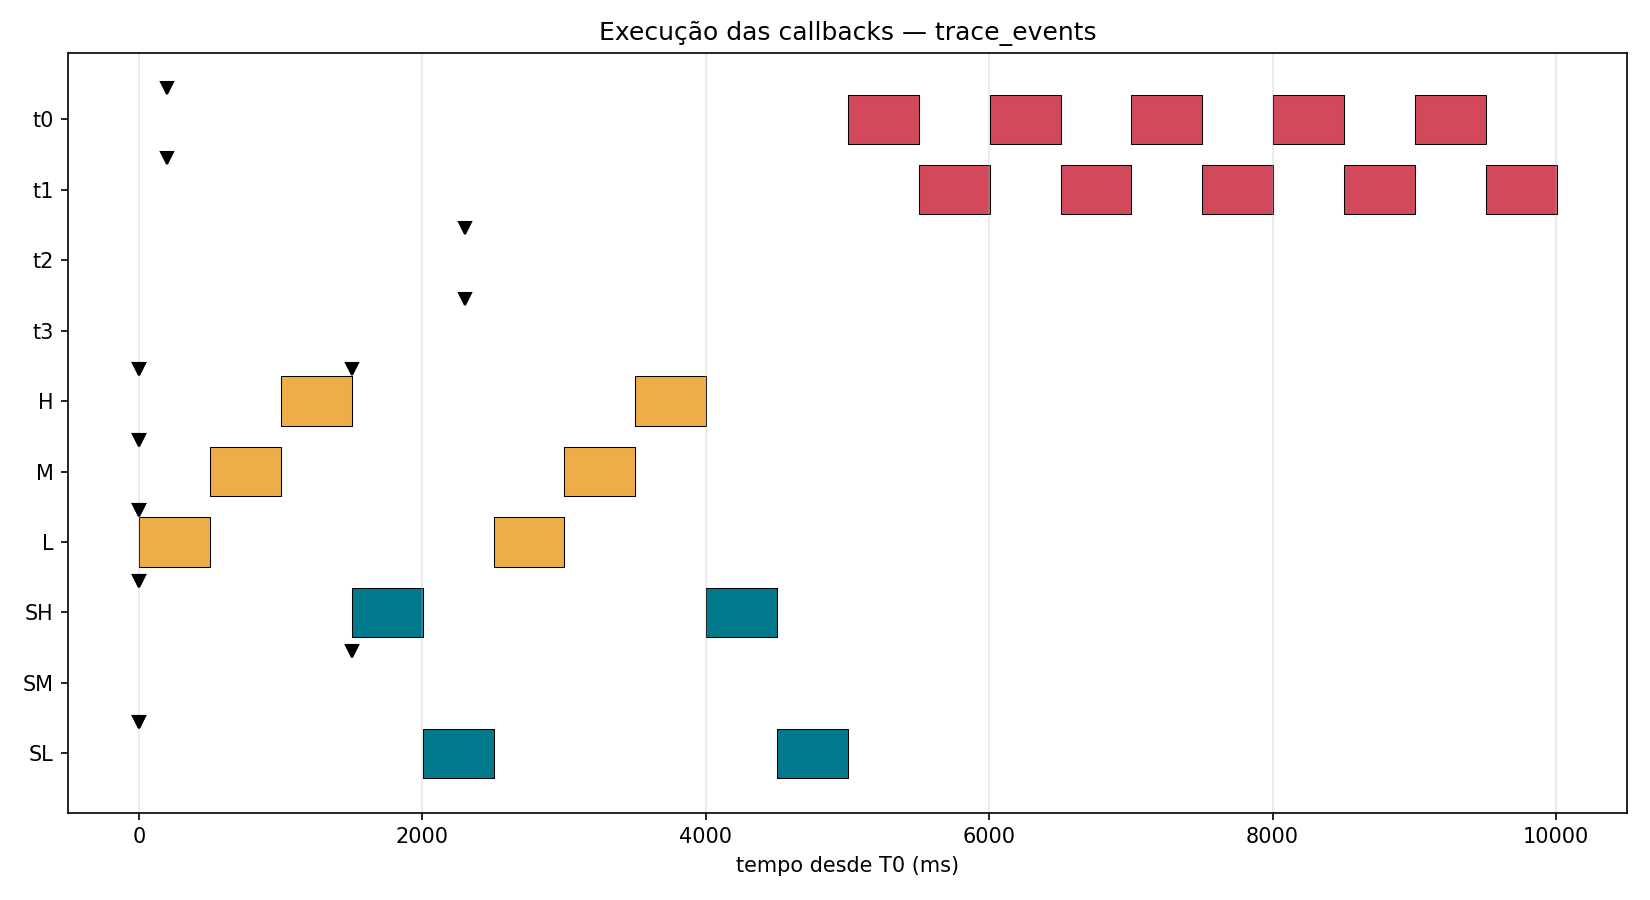

Values plotted in this chart, from the file beside it:
evento, nome, inicio_ms, fim_ms
arrive, t0, 200, 200
arrive, t1, 200, 200
arrive, t2, 2300, 2300
arrive, t3, 2300, 2300
arrive, L, 1.174, 1.173
arrive, M, 1.361, 1.36
arrive, H, 1.396, 1.395
arrive, SH, 1.42, 1.42
arrive, SL, 1.595, 1.594
arrive, L, 1.65, 1.649
arrive, M, 1.685, 1.685
arrive, H, 1.706, 1.706
arrive, SH, 1.726, 1.726
arrive, SL, 1.756, 1.756
run, L, 1.7, 501.7
run, M, 501.8, 1002
arrive, SM, 1500, 1500
arrive, SM, 1500, 1500
arrive, H, 1500, 1500
run, H, 1002, 1502
run, SH, 1502, 2002
run, SL, 2003, 2503
run, L, 2503, 3003
run, M, 3003, 3503
run, H, 3503, 4003
run, SH, 4003, 4503
run, SL, 4504, 5004
run, t0, 5004, 5504
run, t1, 5504, 6004
run, t0, 6004, 6504
run, t1, 6504, 7004
run, t0, 7004, 7504
run, t1, 7504, 8004
run, t0, 8004, 8504
run, t1, 8504, 9004
run, t0, 9004, 9504
run, t1, 9504, 10004
